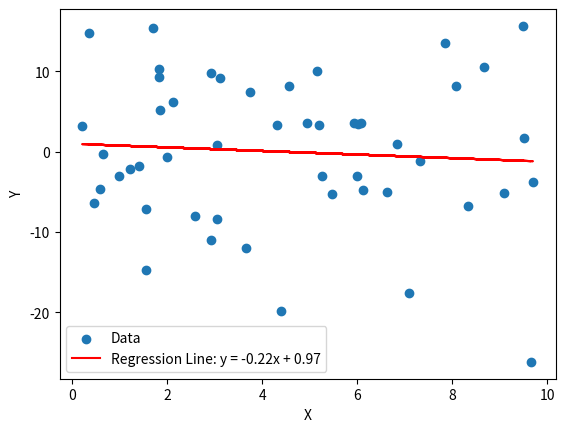

Write the Python code that produced this figure.
# # NumPy is a Python library used for working with arrays.
# # It also has functions for working in domain of linear algebra, fourier transform, and matrices.
#
#
""" import numpy
arr = numpy.array([ 1, 2, 3, 4, 5, 6, 7, 8, 9, 10])
print(arr)
print(arr[1])
print(arr[2] + arr[3])
print(arr[1:5])
print(arr[4:])
print(arr[:4])
print(arr[-3:-1])
print(arr[0:10:2])   """

import numpy as np
import matplotlib.pyplot as plt
from scipy.stats import linregress
np.random.seed(42)
x = np.random.rand(50) * 10
y =  np.random.randn(50) * 10
slope, intercept, r_value, p_value, std_err = linregress(x, y)
y_pred = slope * x + intercept
plt.scatter(x, y, label='Data')
plt.plot(x, y_pred, color='red', label=f'Regression Line: y = {slope:.2f}x + {intercept:.2f}')
plt.xlabel('X')
plt.ylabel('Y')
plt.legend() 
plt.show() 


""" import pandas as pd
mydataset = {
    'cars': ["BMW", "Volvo", "Ford"],
    'passings': [3, 7, 2]
}
print(mydataset)
myvar = pd.DataFrame(mydataset)
print(myvar) """